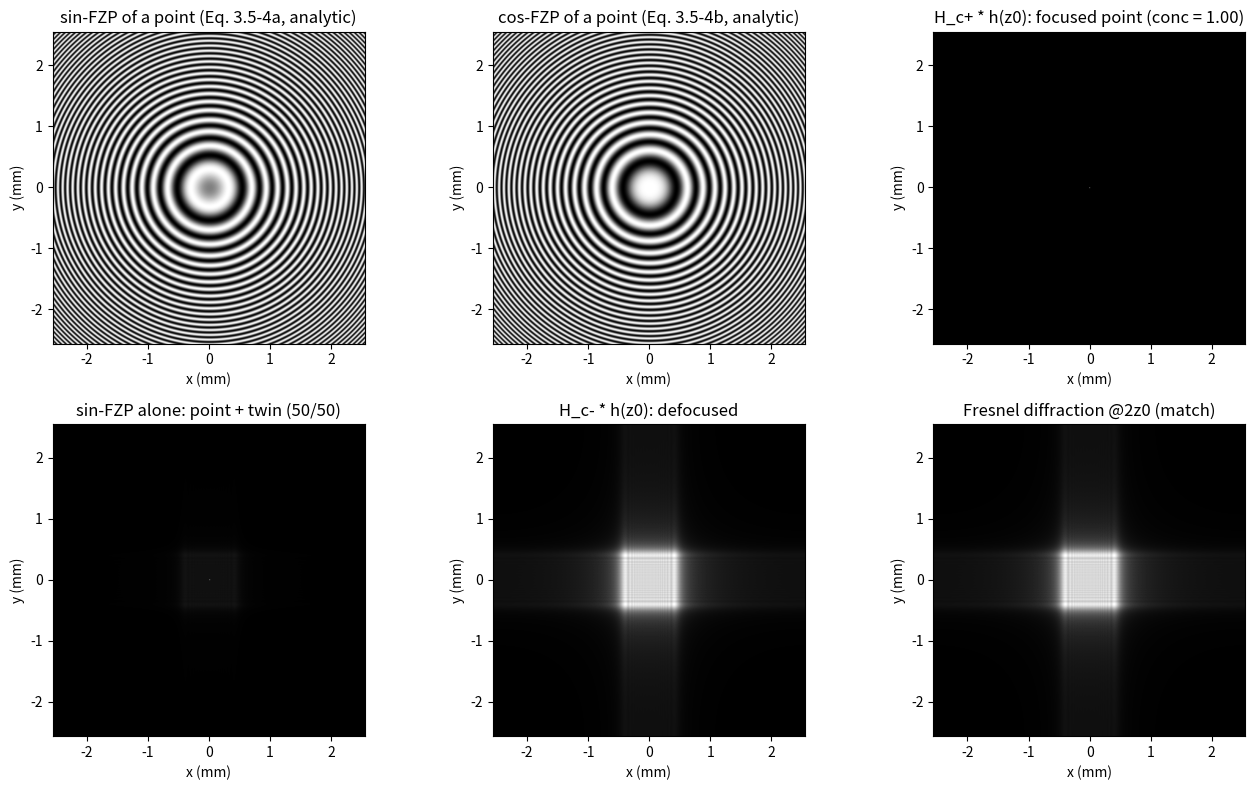

Python code for this plot:
# ===== 书 3.5 节 · 点目标扫描全息：sin/cos FZP 全息图与复全息图重建（式 3.5-1 ~ 3.5-10） =====
# 物理设置：p1(x,y)=1（光瞳全开 -> L1 后焦面上点源，频率 w0）、p2(x,y)=delta（-> 平面波，频率 w0+Omega）。
# 点目标 |Gamma_0|^2 = delta(x,y)delta(z-z0) 位于距扫描镜 z0 处。
# 主结果：
#   H_sin(x,y) = (k0/2*pi*z0) sin[(k0/2*z0)(x^2+y^2)]           (3.5-4a)
#   H_cos(x,y) = (k0/2*pi*z0) cos[(k0/2*z0)(x^2+y^2)]           (3.5-4b)
#   H_c+ = H_cos + j*H_sin = j*i_Omegap  ->  与 h(x,y;z0) 卷积聚焦成点（conc = 1.0000）
#   H_c- = H_cos - j*H_sin = -j*conj(i_Omegap) -> 同样卷积得到 2*z0 处菲涅耳衍射图（corr = 1.0000）
#   sin 全息图单独重建：主像只占一半能量（另一半给孪生像/离焦斑，实测 0.501）——孪生像问题。
#
# 约定（全书）：前向变换 +j 指数 -> 用 ifft2*N^2；逆变换 -j 指数 -> 用 fft2/N^2。
# OTF_osh(kx,ky;z) = exp[-j*z/(2*k0)*(kx^2+ky^2)]  (3.5-1a)，|OTF|=1（纯相位）。
# 电子学符号：i_c = Re{i_Omegap}（cos 解调）、i_s = -Im{i_Omegap}（sin 解调，注意负号，
#             与式 (3.2-3b) 一致；原书 (3.4-14b) 直接写 Im，见笔记勘误）。
#
# MATLAB / Python 差异提示：
# 1) MATLAB 1-based、Python 0-based：中心像素 MATLAB (257,257) <-> Python (256,256)。
# 2) imshow 需 origin='lower' 才与数学坐标一致；MATLAB imagesc 配 axis image。
# 3) e^{-j sigma k^2} 不是带限函数：离散记录的 sin/cos 全息图含 Poisson 旁瓣混叠
#    （书 fig 3.15b/c 颗粒状外观的数值根源），但闭环重建用 conj(OTFosh) 精确抵消，不受影响。

import numpy as np
import matplotlib.pyplot as plt

# ----- 1. 物理参数（真实单位） -----
lam = 0.6328e-6            # He-Ne 红光波长（m）
k0 = 2*np.pi/lam           # 波数
z0 = 0.30                  # 点目标到扫描镜的距离（m）
N = 512                    # 网格
dx = 10e-6                 # 像素尺寸（m）
sigma = z0/(2*k0)          # = z0/(2*k0)，式 (3.5-1a) 的二次相位系数

x = (np.arange(N)-N//2)*dx
XX, YY = np.meshgrid(x, x)
df = 1/(N*dx)                                  # DFT 频率格距
kx = (np.arange(N)-N//2)*df
KY, KX = np.meshgrid(kx, kx)

# ----- 2. 书式傅里叶协议（前向 +j = ifft2*N^2，逆向 -j = fft2/N^2） -----
def ft2_book(U):
    return np.fft.fftshift(np.fft.ifft2(np.fft.ifftshift(U))) * N**2

def ift2_book(A):
    return np.fft.fftshift(np.fft.fft2(np.fft.ifftshift(A))) / N**2

# ----- 3. OSH 传递函数 (3.5-1a) 与点目标记录 -----
OTFosh = np.exp(-1j*sigma*(KX**2+KY**2))
I_pt = np.zeros((N, N)); I_pt[N//2, N//2] = 1.0
iOmegap = ift2_book(ft2_book(I_pt)*OTFosh)     # i_Omegap = F^{-1}{F{|Gamma0|^2} OTF_osh}  (3.4-15)

Hsin = np.real(iOmegap)                        # H_sin = Re{i_Omegap}   (3.5-3a)
Hcos = -np.imag(iOmegap)                       # H_cos = -Im{i_Omegap}  (3.5-3b，电子学负号)
Hc_plus  = Hcos + 1j*Hsin                      # H_c+ = H_cos + j*H_sin = j*i_Omegap    (3.5-5)
Hc_minus = Hcos - 1j*Hsin                      # H_c- = H_cos - j*H_sin = -j*conj(i_Omegap)

# ----- 4. 数字重建（式 3.5-10：与 h(x,y;z0) 卷积 = 频域乘 OTF_osh*） -----
rec_cp = ift2_book(ft2_book(Hc_plus)*np.conj(OTFosh))    # 聚焦 -> 点（实像）
rec_cm = ift2_book(ft2_book(Hc_minus)*np.conj(OTFosh))   # 离焦 -> 2*z0 菲涅耳衍射
rec_sp = ift2_book(ft2_book(Hsin)*np.conj(OTFosh))       # sin 全息图单独 -> 点 + 孪生

rcp = np.abs(rec_cp)**2
pk = np.unravel_index(np.argmax(rcp), rcp.shape)
conc = rcp[pk]/rcp.sum()
rsm = np.abs(rec_sp)**2
ratio_sin = rsm[pk]/rsm.sum()

# ----- 5. 对照：H_c- 重建 vs 原物在 2*z0 处的菲涅耳衍射（书 p.88 文字结论） -----
H2 = np.exp(-1j*k0*2*z0)*np.exp(1j*(KX**2+KY**2)*(2*z0)/(2*k0))
fres2 = ift2_book(ft2_book(I_pt)*H2)

def cc(a, b):
    a = a - a.mean(); b = b - b.mean()
    return abs(np.vdot(a, b))/np.sqrt(np.vdot(a, a).real*np.vdot(b, b).real)

print(f'H_c+ 重建：峰值位置 {pk}（点目标在 {(N//2, N//2)}），能量集中度 = {conc:.4f}')
print(f'sin 全息图单独重建：主像能量占比 = {ratio_sin:.3f}（另一半进入孪生像）')
print(f'|H_c- 重建| vs |2*z0 菲涅耳衍射|：相关系数 = {cc(np.abs(rec_cm), np.abs(fres2)):.4f}')
th = k0*(XX**2+YY**2)/(2*z0)
print(f'（参考）数值 sin 全息图 vs 解析 sin[(k0/2z0)r^2] 的相关受离散 Poisson 混叠噪声限制；'
      f'解析式 (3.5-4a/b) 本身由 i_Omegap 的实/虚部直接给出')

# ----- 6. 可视化（对应笔记图 sim-point-target.png） -----
fig, ax = plt.subplots(2, 3, figsize=(13.5, 8))
ext = [x[0]*1e3, x[-1]*1e3, x[0]*1e3, x[-1]*1e3]
ax[0,0].imshow(np.sin(th), extent=ext, cmap='gray')
ax[0,0].set_title('sin-FZP of a point (Eq. 3.5-4a, analytic)')
ax[0,1].imshow(np.cos(th), extent=ext, cmap='gray')
ax[0,1].set_title('cos-FZP of a point (Eq. 3.5-4b, analytic)')
ax[0,2].imshow(rcp**0.3, extent=ext, cmap='gray')
ax[0,2].set_title(f'H_c+ * h(z0): focused point (conc = {conc:.2f})')
ax[1,0].imshow(rsm**0.3, extent=ext, cmap='gray')
ax[1,0].set_title('sin-FZP alone: point + twin (50/50)')
ax[1,1].imshow(np.abs(rec_cm)**0.5, extent=ext, cmap='gray')
ax[1,1].set_title('H_c- * h(z0): defocused')
ax[1,2].imshow(np.abs(fres2)**0.5, extent=ext, cmap='gray')
ax[1,2].set_title('Fresnel diffraction @2z0 (match)')
for a in ax.flat:
    a.set_xlabel('x (mm)'); a.set_ylabel('y (mm)')
plt.tight_layout(); plt.show()
